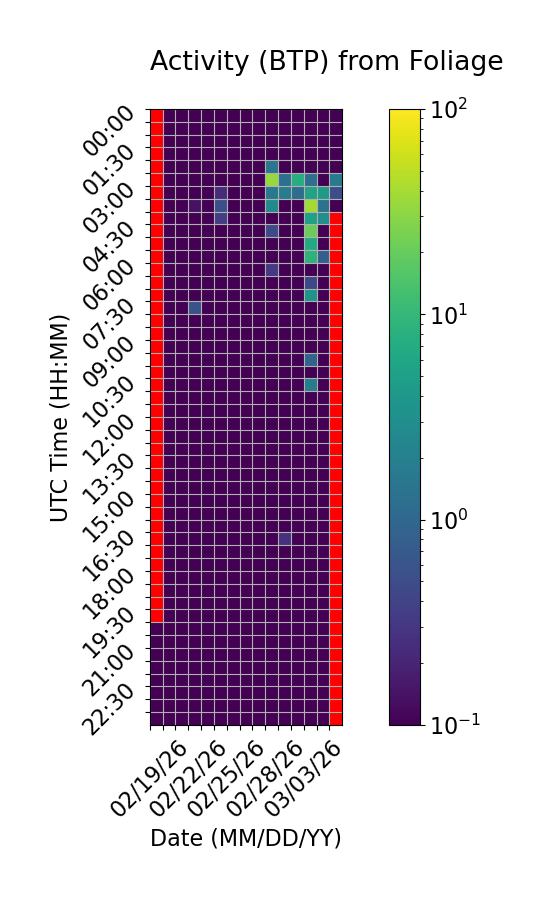

The data file committed next to this chart (first rows):
Time (UTC), 02/19/26, 02/20/26, 02/21/26, 02/22/26, 02/23/26, 02/24/26, 02/25/26, 02/26/26, 02/27/26, 02/28/26, 03/01/26, 03/02/26, 03/03/26, 03/04/26, 03/05/26
00:00, , 0.0, 0.0, 0.0, 0.0, 0.0, 0.0, 0.0, 0.0, 0.0, 0.0, 0.0, 0.0, 0.0, 0.0
00:30, , 0.0, 0.0, 0.0, 0.0, 0.0, 0.0, 0.0, 0.0, 0.0, 0.0, 0.0, 0.0739, 0.0, 0.0
01:00, , 0.0, 0.0, 0.0, 0.0, 0.0, 0.0, 0.0, 0.0, 0.0, 0.0, 0.0, 0.0, 0.0, 0.0
01:30, , 0.0, 0.0, 0.0, 0.0, 0.0, 0.0, 0.0, 0.0, 0.0, 0.0, 0.0, 0.0, 0.0, 0.0
02:00, , 0.0, 0.0, 0.0, 0.0, 0.0, 0.0, 0.0, 0.0, 1.495, 0.0, 0.0, 0.0, 0.0, 0.0
02:30, , 0.0, 0.0, 0.0, 0.0, 0.0, 0.0, 0.0, 0.0, 34.12, 1.263, 7.499, 1.253, 0.02159, 1.669
03:00, , 0.0, 0.0, 0.0, 0.0, 0.2378, 0.0, 0.0, 0.0, 1.613, 1.893, 1.207, 5.678, 4.325, 0.5144
03:30, , 0.0, 0.0, 0.1406, 0.0, 0.5452, 0.0, 0.0, 0.0, 2.735, 0.0, 0.0, 38.99, 1.354, 0.0
04:00, , 0.0, 0.0, 0.0, 0.0, 0.3462, 0.0, 0.0, 0.0, 0.0, 0.0, 0.0, 5.261, 2.919, 
04:30, , 0.0, 0.0, 0.0, 0.0, 0.0, 0.0, 0.0, 0.0, 0.4565, 0.0, 0.0, 21.47, 0.0, 
05:00, , 0.0, 0.0, 0.0, 0.0, 0.0, 0.0, 0.0, 0.0, 0.0, 0.0, 0.0, 6.827, 0.0, 
05:30, , 0.0, 0.0, 0.0, 0.0, 0.0, 0.0, 0.0, 0.0, 0.0, 0.0, 0.0, 8.727, 0.8073, 
06:00, , 0.0, 0.0, 0.0, 0.0, 0.0, 0.0, 0.0, 0.0, 0.3265, 0.0, 0.0, 0.0, 0.0, 
06:30, , 0.0, 0.0, 0.0, 0.0, 0.0, 0.0, 0.0, 0.0, 0.0, 0.0, 0.0, 0.4417, 0.0, 
07:00, , 0.0, 0.0, 0.0, 0.0, 0.0, 0.0, 0.0, 0.0, 0.0, 0.0, 0.0, 3.611, 0.0, 
07:30, , 0.0, 0.0, 0.5659, 0.0, 0.0, 0.0, 0.0, 0.0, 0.0, 0.0, 0.0, 0.0, 0.0, 
08:00, , 0.0, 0.0, 0.0, 0.0, 0.0, 0.0, 0.0, 0.0, 0.0, 0.0, 0.0, 0.0, 0.0, 
08:30, , 0.0, 0.0, 0.0, 0.0, 0.0, 0.0, 0.0, 0.0, 0.0, 0.0, 0.0, 0.0, 0.0, 
09:00, , 0.0, 0.0, 0.0, 0.0, 0.0, 0.0, 0.0, 0.0, 0.0, 0.0, 0.0, 0.0, 0.0, 
09:30, , 0.0, 0.0, 0.0, 0.0, 0.0, 0.0, 0.0, 0.0, 0.0, 0.0, 0.0, 0.9182, 0.0, 
10:00, , 0.0, 0.0, 0.0, 0.0, 0.0, 0.0, 0.0, 0.0, 0.0, 0.0, 0.0, 0.0, 0.0, 
10:30, , 0.0, 0.0, 0.0, 0.0, 0.0, 0.0, 0.0, 0.0, 0.0, 0.0, 0.0, 1.836, 0.0, 
11:00, , 0.0, 0.0, 0.0, 0.0, 0.0, 0.0, 0.0, 0.0, 0.0, 0.0, 0.0, 0.0, 0.0, 
11:30, , 0.0, 0.0, 0.0, 0.0, 0.0, 0.0, 0.0, 0.0, 0.0, 0.0, 0.0, 0.0, 0.0, 
12:00, , 0.0, 0.0, 0.0, 0.0, 0.0, 0.0, 0.0, 0.0, 0.0, 0.0, 0.0, 0.06607, 0.0, 
12:30, , 0.0, 0.0, 0.0, 0.0, 0.0, 0.0, 0.0, 0.0, 0.0, 0.0, 0.0, 0.0, 0.0, 
13:00, , 0.0, 0.0, 0.0, 0.0, 0.0, 0.0, 0.0, 0.0, 0.0, 0.0, 0.0, 0.0, 0.0, 
13:30, , 0.0, 0.0, 0.0, 0.0, 0.0, 0.0, 0.0, 0.0, 0.0, 0.0, 0.0, 0.0, 0.0, 
14:00, , 0.0, 0.0, 0.0, 0.0, 0.0, 0.0, 0.0, 0.0, 0.0, 0.0, 0.0, 0.0, 0.0, 
14:30, , 0.0, 0.0, 0.0, 0.0, 0.0, 0.0, 0.0, 0.0, 0.0, 0.0, 0.0, 0.0, 0.0, 
15:00, , 0.0, 0.0, 0.0, 0.0, 0.0, 0.0, 0.0, 0.0, 0.0, 0.0, 0.0, 0.0, 0.0, 
15:30, , 0.0, 0.0, 0.0, 0.0, 0.0, 0.0, 0.0, 0.0, 0.0, 0.0, 0.0, 0.0, 0.0, 
16:00, , 0.0, 0.0, 0.0, 0.0, 0.0, 0.0, 0.0, 0.0, 0.0, 0.0, 0.0, 0.0, 0.0, 
16:30, , 0.0, 0.0, 0.0, 0.0, 0.0, 0.0, 0.0, 0.0, 0.0, 0.268, 0.0, 0.0, 0.0, 
17:00, , 0.0, 0.0, 0.0, 0.0, 0.0, 0.0, 0.0, 0.0, 0.0, 0.0, 0.0, 0.0, 0.0, 
17:30, , 0.0, 0.0, 0.0, 0.0, 0.0, 0.0, 0.0, 0.0, 0.0, 0.0, 0.0, 0.0, 0.0, 
18:00, , 0.0, 0.0, 0.0, 0.0, 0.0, 0.0, 0.0, 0.0, 0.0, 0.0, 0.0, 0.0, 0.0, 
18:30, , 0.0, 0.0, 0.0, 0.0, 0.0, 0.0, 0.0, 0.0, 0.0, 0.0, 0.0, 0.0, 0.0, 
19:00, , 0.0, 0.0, 0.0, 0.0, 0.0, 0.0, 0.0, 0.0, 0.0, 0.0, 0.0, 0.0, 0.0, 
19:30, , 0.0, 0.0, 0.0, 0.0, 0.0, 0.0, 0.0, 0.0, 0.0, 0.0, 0.0, 0.0, 0.0, 
20:00, 0.0, 0.0, 0.0, 0.0, 0.0, 0.0, 0.0, 0.0, 0.0, 0.0, 0.0, 0.0, 0.0, 0.0, 
20:30, 0.0, 0.0, 0.0, 0.0, 0.0, 0.0, 0.0, 0.0, 0.0, 0.0, 0.0, 0.0, 0.0, 0.0, 
21:00, 0.0, 0.0, 0.0, 0.0, 0.0, 0.0, 0.0, 0.0, 0.0, 0.0, 0.0, 0.0, 0.0, 0.0, 
21:30, 0.0, 0.0, 0.0, 0.0, 0.0, 0.0, 0.0, 0.0, 0.0, 0.0, 0.0, 0.0, 0.0, 0.0, 
22:00, 0.0, 0.0, 0.0, 0.0, 0.0, 0.0, 0.0, 0.0, 0.0, 0.0, 0.0, 0.0, 0.0, 0.0, 
22:30, 0.0, 0.0, 0.0, 0.0, 0.0, 0.0, 0.0, 0.0, 0.0, 0.0, 0.0, 0.0, 0.0, 0.0, 
23:00, 0.0, 0.0, 0.0, 0.0, 0.0, 0.0, 0.0, 0.0, 0.0, 0.0, 0.0, 0.0, 0.0, 0.0, 
23:30, 0.0, 0.0, 0.0, 0.0, 0.0, 0.0, 0.0, 0.0, 0.0, 0.0, 0.0, 0.0, 0.0, 0.0, 
